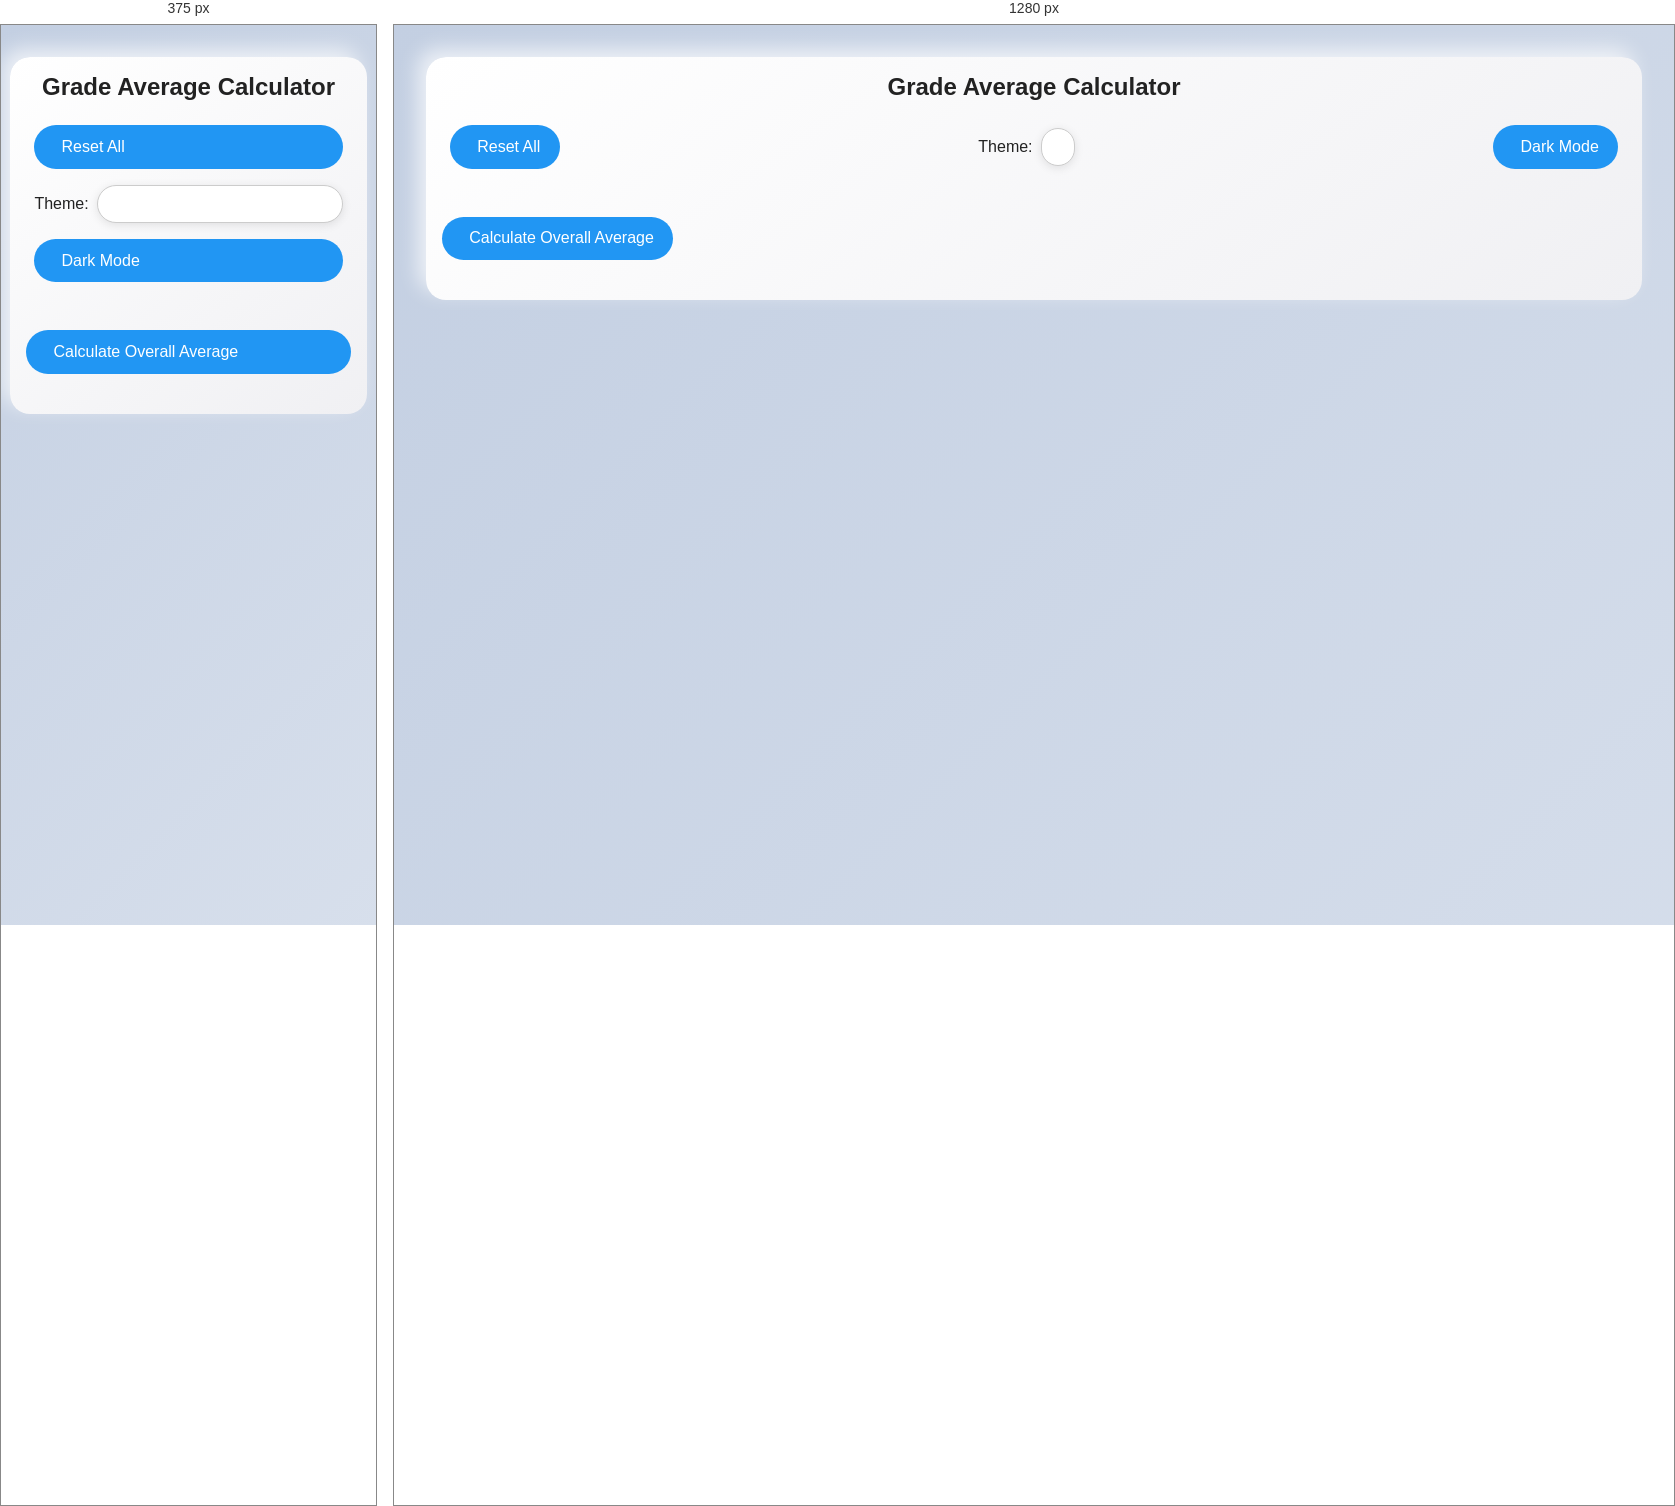
Rendered at 375 px and 1280 px, left to right.

<!-- file: index.html -->
<!DOCTYPE html>
<html lang="en">
  <head>
    <meta charset="UTF-8" />
    <meta name="viewport" content="width=device-width, initial-scale=1.0" />
    <title>Grade Average Calculator</title>
    <link
      rel="stylesheet"
      href="https://cdnjs.cloudflare.com/ajax/libs/font-awesome/6.4.0/css/all.min.css"
    />
    <style>
        /* Reset */
* {
  box-sizing: border-box;
  margin: 0;
  padding: 0;
}
body {
  font-family: 'Inter', sans-serif;
  background: linear-gradient(-45deg, var(--bg-start, #f5f7fa), var(--bg-end, #c3cfe2));
  background-size: 400% 400%;
  animation: gradientBG 15s ease infinite;
  color: var(--text-color, #222);
  transition: all 0.5s ease;
  overflow-x: hidden;
}
body.theme-dark {
  background: linear-gradient(135deg, #181818, #222222);
  color: #eee;
}
/* Animate background */
@keyframes gradientBG {
  0% { background-position: 0% 50%; }
  50% { background-position: 100% 50%; }
  100% { background-position: 0% 50%; }
}
/* Container */
.container {
  max-width: 95%;
  margin: 2rem auto;
  padding: 1rem;
  background: linear-gradient(145deg, #ffffff, #f0f0f3);
  border-radius: 20px;
  box-shadow: 8px 8px 20px rgba(0, 0, 0, 0.05);
  box-shadow: -8px -8px 20px rgba(255, 255, 255, 0.7);
  transition: all 0.5s ease;
}
body.theme-dark .container {
  background: linear-gradient(145deg, #1f1f1f, #282828);
  box-shadow: 8px 8px 20px rgba(0, 0, 0, 0.7);
  box-shadow: -8px -8px 20px rgba(60, 60, 60, 0.7);
}
/* Headings */
h1 {
  text-align: center;
  margin-bottom: 1.5rem;
  font-weight: 700;
  font-size: 1.5rem;
}
/* Toolbar */
.toolbar {
  display: flex;
  justify-content: space-between;
  align-items: center;
  margin-bottom: 1.5rem;
  gap: 1rem;
  flex-wrap: wrap;
  padding: 0 0.5rem;
}
.toolbar-btn {
  background-color: var(--main-color, #2196F3);
  color: #fff;
  padding: 0.8rem 1.2rem;
  border-radius: 50px;
  border: none;
  font-size: 1rem;
  font-weight: 500;
  cursor: pointer;
  display: flex;
  align-items: center;
  gap: 0.5rem;
  transition: all 0.25s ease;
}
.toolbar-btn:hover {
  transform: translateY(-2px);
  box-shadow: 0 6px 20px rgba(0, 0, 0, 0.25);
}
/* Theme picker */
.theme-picker {
  display: flex;
  align-items: center;
  gap: 0.5rem;
  position: relative;
  font-weight: 500;
}
#themeSelect {
  appearance: none;
  padding: 0.6rem 1rem;
  border-radius: 50px;
  border: 1px solid #ccc;
  background-color: #fff;
  font-size: 0.95rem;
  cursor: pointer;
  box-shadow: 0 2px 10px rgba(0, 0, 0, 0.1);
  transition: all 0.25s ease;
}
#themeSelect:hover,
#themeSelect:focus {
  border-color: var(--main-color, #2196F3);
  box-shadow: 0 4px 12px rgba(0, 0, 0, 0.2);
  outline: none;
}
/* Subjects grid */
.subjects {
  display: grid;
  grid-template-columns: repeat(auto-fit, minmax(220px, 1fr));
  gap: 1rem;
  margin-bottom: 1.5rem;
}
/* Subject cards */
.subject {
  background: linear-gradient(145deg, #ffffff, #e8ebf0);
  border-radius: 16px;
  padding: 1rem;
  display: flex;
  flex-direction: column;
  gap: 0.6rem;
  box-shadow: 5px 5px 15px rgba(0, 0, 0, 0.05);
  box-shadow: -5px -5px 15px rgba(255, 255, 255, 0.7);
  transition: all 0.3s ease;
}
body.theme-dark .subject {
  background: linear-gradient(145deg, #212121, #2a2a2a);
  box-shadow: 5px 5px 15px rgba(0, 0, 0, 0.7);
  box-shadow: -5px -5px 15px rgba(60, 60, 60, 0.7);
}
.subject h3 {
  text-align: center;
  font-weight: 600;
  font-size: 1rem;
}
/* Criterion row */
.criterion-row {
  display: flex;
  gap: 0.5rem;
  justify-content: space-between;
  flex-wrap: wrap;
}
.criterion-box {
  display: flex;
  flex-direction: column;
  align-items: center;
  flex: 1 1 45%;
  min-width: 45px;
}
.criterion-box input {
  width: 100%;
  padding: 1rem;
  border-radius: 12px;
  border: none;
  background: linear-gradient(145deg, #f0f0f0, #e0e0e0);
  text-align: center;
  font-size: 0.95rem;
  transition: all 0.3s ease;
}
body.theme-dark .criterion-box input {
  background: linear-gradient(145deg, #2a2a2a, #1f1f1f);
  color: #fff;
}
.criterion-box input.high {
  background-color: #c8facc;
  box-shadow: 2px 2px 8px rgba(0, 200, 0, 0.3);
}
.criterion-box input.low {
  background-color: #fff7c0;
  box-shadow: 2px 2px 8px rgba(255, 200, 0, 0.3);
}
.criterion-box label {
  margin-top: 4px;
  font-size: 0.75rem;
  text-align: center;
  color: #555;
}
body.theme-dark .criterion-box label {
  color: #bbb;
}
/* Subject average */
.subject-average {
  text-align: center;
  font-weight: 700;
  font-size: 0.9rem;
  margin-top: 0.5rem;
  opacity: 0;
  transform: translateY(-5px);
  transition: all 0.3s ease;
}
.subject-average.show {
  opacity: 1;
  transform: translateY(0);
  animation: avgGlow 1s ease;
}
.subject-average.glow {
  animation: avgGlow 1s ease;
}
/* Overall result */
.result {
  margin-top: 1.5rem;
  font-size: 1.3rem;
  font-weight: 700;
  text-align: center;
  opacity: 0;
  transform: translateY(-5px);
  transition: all 0.3s ease;
}
.result.show {
  opacity: 1;
  transform: translateY(0);
  animation: resultGlow 1s ease;
}
#mypResult.show {
  animation: resultGlow 1s ease;
}
/* Glow animations */
@keyframes avgGlow {
  0% { opacity: 0; transform: translateY(-5px); text-shadow: 0 0 0 #4CAF50; }
  50% { opacity: 1; transform: translateY(0); text-shadow: 0 0 8px #4CAF50, 0 0 12px #4CAF50; }
  100% { opacity: 1; transform: translateY(0); text-shadow: 0 0 0 #4CAF50; }
}
@keyframes resultGlow {
  0% { opacity: 0; transform: translateY(-10px); text-shadow: 0 0 0 #FF9800; }
  50% { opacity: 1; transform: translateY(0); text-shadow: 0 0 12px #FF9800, 0 0 20px #FF9800; }
  100% { opacity: 1; transform: translateY(0); text-shadow: 0 0 0 #FF9800; }
}
/* Responsive adjustments */
@media (max-width: 600px) {
  .subjects { grid-template-columns: 1fr; }
  .toolbar { flex-direction: column; align-items: stretch; }
  button.toolbar-btn, #themeSelect { width: 100%; }
}
    </style>
  </head>
  <body class="theme-light">
    <div class="container">
      <h1>Grade Average Calculator</h1>

      <!-- Toolbar -->
      <div class="toolbar">
        <button id="resetBtn" class="toolbar-btn">
          <i class="fas fa-undo"></i> Reset All
        </button>
        <div class="theme-picker">
          <label for="themeSelect">Theme:</label>
          <select id="themeSelect"></select>
        </div>
        <button id="toggleDark" class="toolbar-btn">
          <i class="fas fa-moon"></i> Dark Mode
        </button>
      </div>

      <form id="gradesForm">
        <div class="subjects"></div>
        <button type="button" id="calculateBtn" class="toolbar-btn">
          <i class="fas fa-calculator"></i> Calculate Overall Average
        </button>
      </form>

      <!-- Results -->
      <div id="result" class="result"></div>
      <button id="copyBtn" class="toolbar-btn" style="display: none">
        <i class="fas fa-copy"></i> Copy Average
      </button>

      <div id="mypResult" class="result" style="margin-top: 1rem; color: #FF9800;"></div>
      <button id="copyMypBtn" class="toolbar-btn" style="display: none; margin-top: 0.5rem;">
        <i class="fas fa-copy"></i> Copy MYP Grade
      </button>
    </div>

    <script>
        "use strict";

const subjectsContainer = document.querySelector('.subjects');
const calculateBtn = document.getElementById('calculateBtn');
const resultDiv = document.getElementById('result');
const mypResult = document.getElementById('mypResult');
const copyBtn = document.getElementById('copyBtn');
const copyMypBtn = document.getElementById('copyMypBtn');
const resetBtn = document.getElementById('resetBtn');
const themeSelect = document.getElementById('themeSelect');
const toggleDark = document.getElementById('toggleDark');

// --- Data ---
const criteria = ['A', 'B', 'C', 'D'];
const subjects = [
  'English', 'Christian Development', 'Language', 'History/Geography',
  'Maths', 'Music', 'PDHPE', 'Science', 'Technology', 'Visual Arts'
];
const gradeInputsArray = [];

// --- Themes ---
const themes = [
  {
    name: "Blue",
    main: "#2196F3",
    bgStart: "#f5f7fa",
    bgEnd: "#c3cfe2",
    text: "#222",
    highColor: "#c8facc",
    lowColor: "#fff7c0",
    glowAvg: "#4CAF50",
    glowResult: "#FF9800"
  },
  {
    name: "Green",
    main: "#4CAF50",
    bgStart: "#f5f7fa",
    bgEnd: "#c3f0d0",
    text: "#222",
    highColor: "#b9f2d5",
    lowColor: "#fffec0",
    glowAvg: "#4CAF50",
    glowResult: "#4CAF50"
  },
  {
    name: "Orange",
    main: "#FF9800",
    bgStart: "#fff5e6",
    bgEnd: "#ffe0b2",
    text: "#222",
    highColor: "#ffe0b2",
    lowColor: "#fff7c0",
    glowAvg: "#FF9800",
    glowResult: "#FF9800"
  },
  {
    name: "Purple",
    main: "#9C27B0",
    bgStart: "#f3e5f5",
    bgEnd: "#e1bee7",
    text: "#222",
    highColor: "#e3c8facc",
    lowColor: "#fff0c0",
    glowAvg: "#9C27B0",
    glowResult: "#9C27B0"
  }
];

// --- MYP Grade Conversion ---
function getMYPGrade(total) {
  if (total <= 5) return 1;
  if (total <= 9) return 2;
  if (total <= 14) return 3;
  if (total <= 18) return 4;
  if (total <= 23) return 5;
  if (total <= 27) return 6;
  return 7; // 28–32
}

// --- Functions ---
function applyTheme(theme) {
  const root = document.documentElement;
  root.style.setProperty('--main-color', theme.main);
  root.style.setProperty('--bg-start', theme.bgStart);
  root.style.setProperty('--bg-end', theme.bgEnd);
  root.style.setProperty('--text-color', theme.text);

  document.querySelectorAll('.criterion-box input').forEach(input => {
    if (input.classList.contains('high')) input.style.backgroundColor = theme.highColor;
    if (input.classList.contains('low')) input.style.backgroundColor = theme.lowColor;
  });

  const avgStyle = document.createElement('style');
  avgStyle.id = 'theme-glow-style';
  avgStyle.textContent = `
    @keyframes avgGlow {
      0% { opacity: 0; transform: translateY(-5px); text-shadow: 0 0 0 ${theme.glowAvg}; }
      50% { opacity: 1; transform: translateY(0); text-shadow: 0 0 8px ${theme.glowAvg}, 0 0 12px ${theme.glowAvg}; }
      100% { opacity: 1; transform: translateY(0); text-shadow: 0 0 0 ${theme.glowAvg}; }
    }
    @keyframes resultGlow {
      0% { opacity: 0; transform: translateY(-10px); text-shadow: 0 0 0 ${theme.glowResult}; }
      50% { opacity: 1; transform: translateY(0); text-shadow: 0 0 12px ${theme.glowResult}, 0 0 20px ${theme.glowResult}; }
      100% { opacity: 1; transform: translateY(0); text-shadow: 0 0 0 ${theme.glowResult}; }
    }
  `;
  const existing = document.getElementById('theme-glow-style');
  if (existing) existing.replaceWith(avgStyle);
  else document.head.appendChild(avgStyle);

  localStorage.setItem('customTheme', JSON.stringify(theme));
}

function clampGrade(value) {
  let num = parseInt(value.replace(/[^0-9]/g, ''));
  if (isNaN(num)) return '';
  return Math.max(0, Math.min(8, num)).toString();
}

function updateSubjectAverage(gradeInputs, avgDiv) {
  let total = 0, count = 0;
  gradeInputs.forEach(input => {
    input.classList.remove('high', 'low');
    const val = parseInt(input.value);
    if (!isNaN(val)) {
      total += val;
      count++;
      if (val >= 7) {
        input.classList.add('high');
        input.style.backgroundColor = getCurrentTheme()?.highColor || '';
      } else if (val <= 2) {
        input.classList.add('low');
        input.style.backgroundColor = getCurrentTheme()?.lowColor || '';
      } else {
        input.style.backgroundColor = '';
      }
    } else {
      input.style.backgroundColor = '';
    }
  });

  const avg = count ? (total / count).toFixed(2) : '';
  let displayText = '';
  if (count === 4) {
    const mypGrade = getMYPGrade(total);
    displayText = `Subject Average: ${avg} → Grade ${mypGrade}`;
  } else if (count > 0) {
    displayText = `Subject Average: ${avg}`;
  }
  avgDiv.textContent = displayText;
  avgDiv.classList.toggle('show', !!displayText);
  avgDiv.classList.remove('glow');
  if (displayText) {
    void avgDiv.offsetWidth;
    avgDiv.classList.add('glow');
  }
}

function calculateOverallAverage() {
  let total = 0, count = 0;
  const mypGrades = [];

  gradeInputsArray.forEach(gradeInputs => {
    let subTotal = 0, subCount = 0;
    gradeInputs.forEach(input => {
      const val = parseInt(input.value);
      if (!isNaN(val)) {
        subTotal += val;
        subCount++;
        total += val;
        count++;
      }
    });
    if (subCount === 4) {
      mypGrades.push(getMYPGrade(subTotal));
    }
  });

  // Overall average
  if (!count) {
    resultDiv.textContent = "Please enter some grades!";
    resultDiv.classList.remove('show');
    copyBtn.style.display = 'none';
    mypResult.classList.remove('show');
    copyMypBtn.style.display = 'none';
    return;
  }

  const average = (total / count).toFixed(2);
  resultDiv.innerHTML = `Average Grade: ${average}`;
  resultDiv.classList.add('show');
  copyBtn.style.display = 'inline-block';

  // MYP Final Grade Average
  if (mypGrades.length > 0) {
    const mypAvg = (mypGrades.reduce((a, b) => a + b, 0) / mypGrades.length).toFixed(2);
    mypResult.textContent = `MYP Final Grade Average: ${mypAvg}`;
    mypResult.classList.add('show');
    copyMypBtn.style.display = 'inline-block';
  } else {
    mypResult.classList.remove('show');
    copyMypBtn.style.display = 'none';
  }
}

function saveGrades() {
  const data = gradeInputsArray.map(subArr => subArr.map(inp => inp.value));
  localStorage.setItem('grades', JSON.stringify(data));
}

function loadGrades() {
  const stored = JSON.parse(localStorage.getItem('grades') || '[]');
  stored.forEach((subArr, i) => {
    subArr.forEach((val, j) => {
      if (gradeInputsArray[i]?.[j]) {
        gradeInputsArray[i][j].value = val;
        gradeInputsArray[i][j].dispatchEvent(new Event('input'));
      }
    });
  });
}

function loadTheme() {
  const stored = localStorage.getItem('customTheme');
  if (stored) applyTheme(JSON.parse(stored));
  else applyTheme(themes[0]);
}

function getCurrentTheme() {
  const stored = localStorage.getItem('customTheme');
  return stored ? JSON.parse(stored) : themes[0];
}

// --- Populate Dropdown ---
themes.forEach(theme => {
  const option = document.createElement('option');
  option.value = theme.name;
  option.textContent = theme.name;
  themeSelect.appendChild(option);
});

// --- Generate Subjects & Inputs ---
subjects.forEach(subjectName => {
  const subjectDiv = document.createElement('div');
  subjectDiv.classList.add('subject');
  subjectDiv.innerHTML = `<h3>${subjectName}</h3>`;

  const inputsRow = document.createElement('div');
  inputsRow.classList.add('criterion-row');
  const gradeInputs = [];

  criteria.forEach(c => {
    const box = document.createElement('div');
    box.classList.add('criterion-box');
    const input = document.createElement('input');
    input.type = 'text';
    input.placeholder = '0-8';
    const label = document.createElement('label');
    label.textContent = `Criterion ${c}`;

    input.addEventListener('input', () => {
      input.value = clampGrade(input.value);
      updateSubjectAverage(gradeInputs, avgDiv);
      saveGrades();
    });

    gradeInputs.push(input);
    box.appendChild(input);
    box.appendChild(label);
    inputsRow.appendChild(box);
  });

  const avgDiv = document.createElement('div');
  avgDiv.classList.add('subject-average');
  subjectDiv.appendChild(inputsRow);
  subjectDiv.appendChild(avgDiv);
  subjectsContainer.appendChild(subjectDiv);
  gradeInputsArray.push(gradeInputs);
});

// --- Event Listeners ---
calculateBtn.addEventListener('click', calculateOverallAverage);

copyBtn.addEventListener('click', () => {
  const match = resultDiv.textContent?.match(/[\d.]+/);
  if (!match) return;
  navigator.clipboard.writeText(match[0]);
  copyBtn.textContent = 'Copied!';
  setTimeout(() => copyBtn.innerHTML = '<i class="fas fa-copy"></i> Copy Average', 1500);
});

copyMypBtn.addEventListener('click', () => {
  const match = mypResult.textContent?.match(/[\d.]+/);
  if (!match) return;
  navigator.clipboard.writeText(match[0]);
  copyMypBtn.textContent = 'Copied!';
  setTimeout(() => copyMypBtn.innerHTML = '<i class="fas fa-copy"></i> Copy MYP Grade', 1500);
});

resetBtn.addEventListener('click', () => {
  gradeInputsArray.flat().forEach(input => {
    input.value = '';
    input.classList.remove('high', 'low');
    input.style.backgroundColor = '';
  });
  document.querySelectorAll('.subject-average').forEach(avg => {
    avg.textContent = '';
    avg.classList.remove('show', 'glow');
  });
  resultDiv.textContent = '';
  resultDiv.classList.remove('show');
  mypResult.classList.remove('show');
  copyBtn.style.display = 'none';
  copyMypBtn.style.display = 'none';
  saveGrades();
});

themeSelect.addEventListener('change', () => {
  const selected = themes.find(t => t.name === themeSelect.value);
  if (selected) applyTheme(selected);
});

toggleDark.addEventListener('click', () => {
  document.body.classList.toggle('theme-dark');
  toggleDark.innerHTML = document.body.classList.contains('theme-dark')
    ? '<i class="fas fa-sun"></i> Light Mode'
    : '<i class="fas fa-moon"></i> Dark Mode';
  localStorage.setItem('darkMode', document.body.classList.contains('theme-dark').toString());
});

// --- Initial Load ---
window.addEventListener('DOMContentLoaded', () => {
  loadGrades();
  loadTheme();
  if (localStorage.getItem('darkMode') === 'true') {
    document.body.classList.add('theme-dark');
    toggleDark.innerHTML = '<i class="fas fa-sun"></i> Light Mode';
  }
});
    </script>
  </body>
</html>